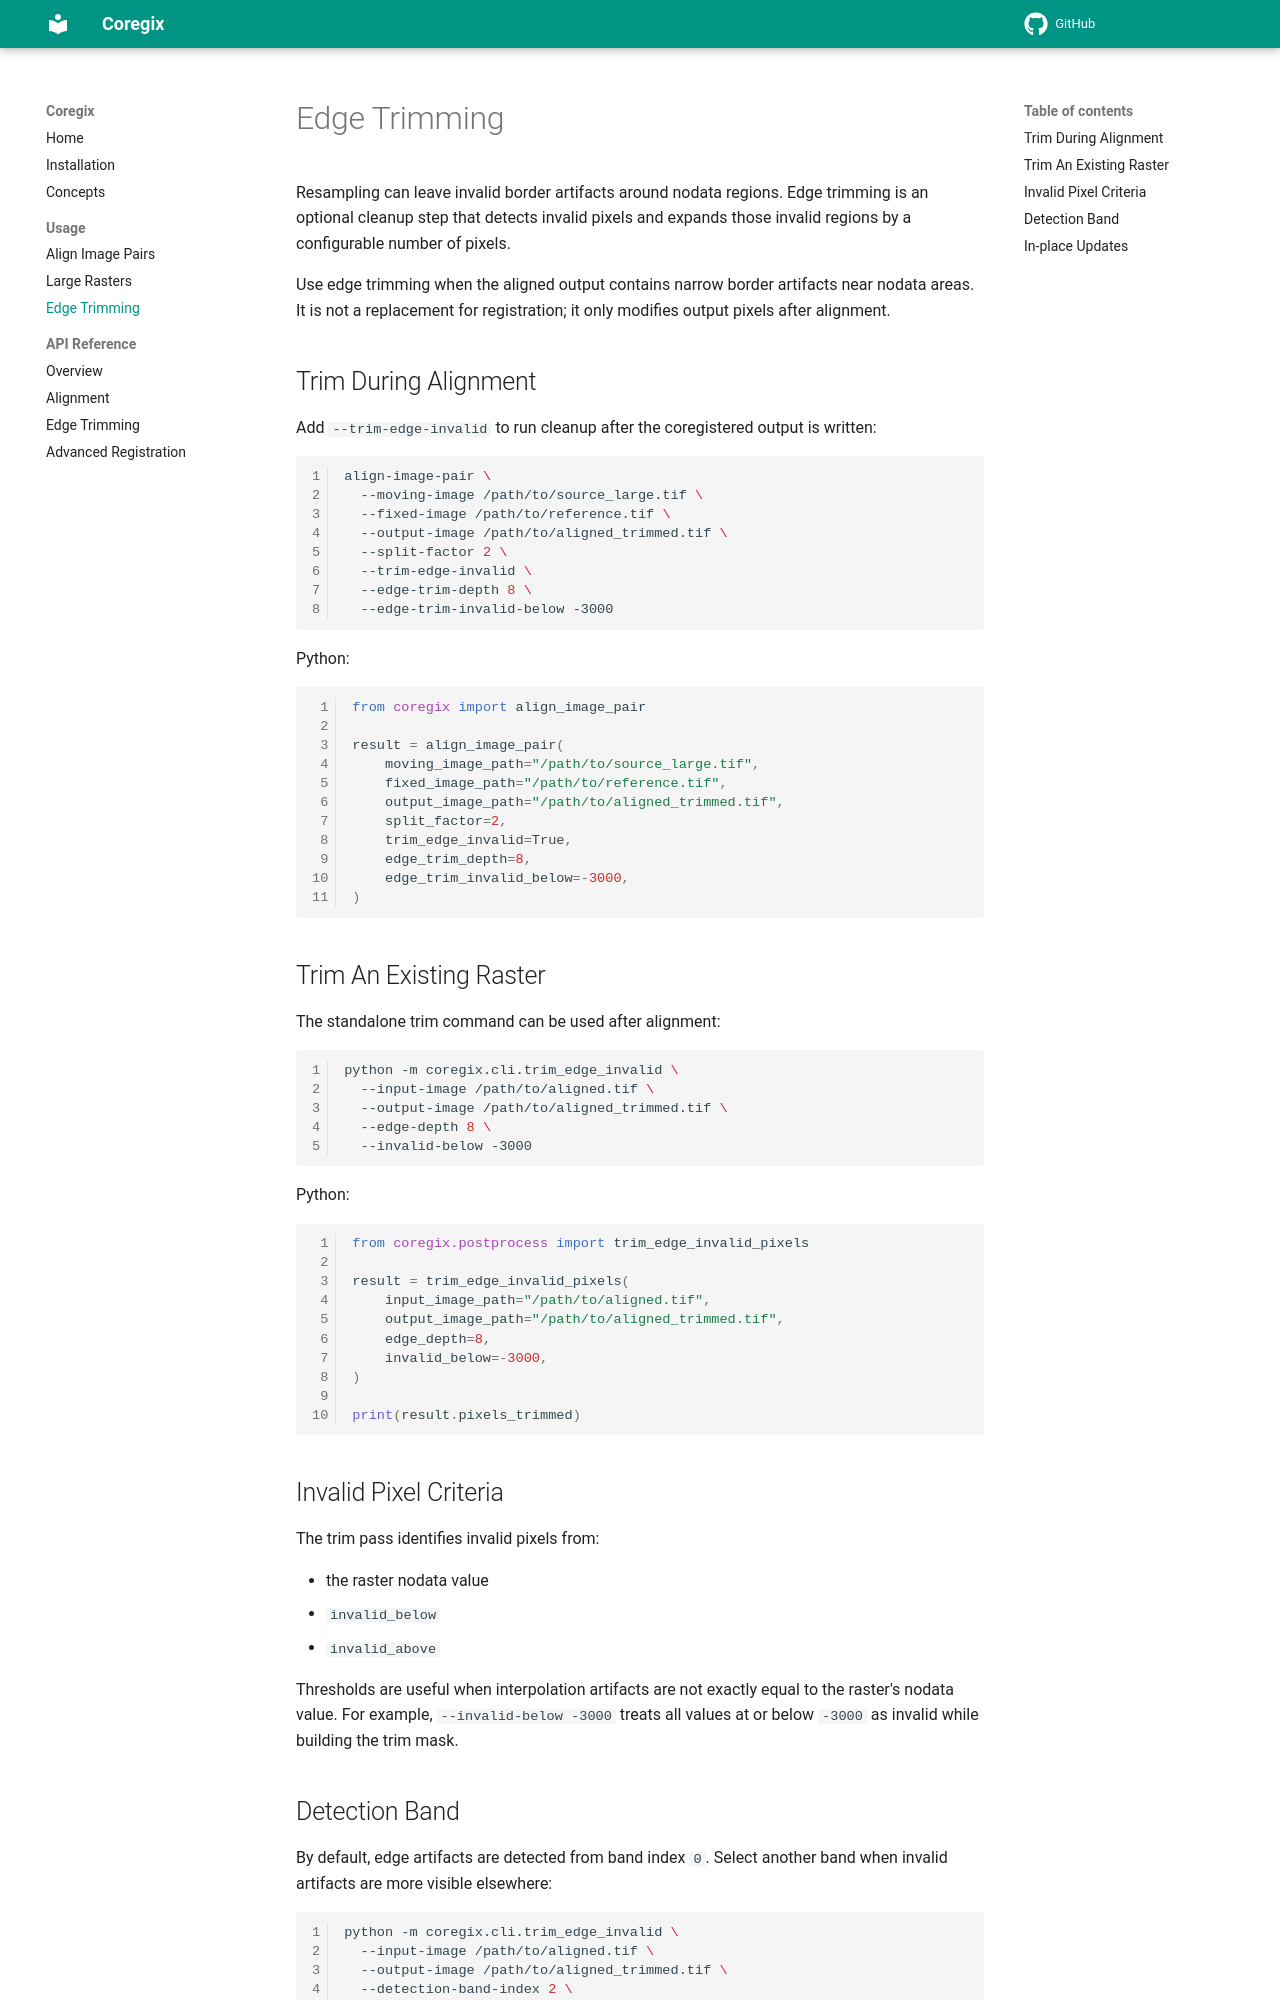

repository: iosefa/coregix · page: usage/edge-trimming/index.html · generator: mkdocs

# Edge Trimming

Resampling can leave invalid border artifacts around nodata regions. Edge trimming is an optional cleanup step that detects invalid pixels and expands those invalid regions by a configurable number of pixels.

Use edge trimming when the aligned output contains narrow border artifacts near nodata areas. It is not a replacement for registration; it only modifies output pixels after alignment.

## Trim During Alignment

Add `--trim-edge-invalid` to run cleanup after the coregistered output is written:

```bash
align-image-pair \
  --moving-image /path/to/source_large.tif \
  --fixed-image /path/to/reference.tif \
  --output-image /path/to/aligned_trimmed.tif \
  --split-factor 2 \
  --trim-edge-invalid \
  --edge-trim-depth 8 \
  --edge-trim-invalid-below -3000
```

Python:

```python
from coregix import align_image_pair

result = align_image_pair(
    moving_image_path="/path/to/source_large.tif",
    fixed_image_path="/path/to/reference.tif",
    output_image_path="/path/to/aligned_trimmed.tif",
    split_factor=2,
    trim_edge_invalid=True,
    edge_trim_depth=8,
    edge_trim_invalid_below=-3000,
)
```

## Trim An Existing Raster

The standalone trim command can be used after alignment:

```bash
python -m coregix.cli.trim_edge_invalid \
  --input-image /path/to/aligned.tif \
  --output-image /path/to/aligned_trimmed.tif \
  --edge-depth 8 \
  --invalid-below -3000
```

Python:

```python
from coregix.postprocess import trim_edge_invalid_pixels

result = trim_edge_invalid_pixels(
    input_image_path="/path/to/aligned.tif",
    output_image_path="/path/to/aligned_trimmed.tif",
    edge_depth=8,
    invalid_below=-3000,
)

print(result.pixels_trimmed)
```

## Invalid Pixel Criteria

The trim pass identifies invalid pixels from:

- the raster nodata value
- `invalid_below`
- `invalid_above`

Thresholds are useful when interpolation artifacts are not exactly equal to the raster's nodata value. For example, `--invalid-below -3000` treats all values at or below `-3000` as invalid while building the trim mask.
